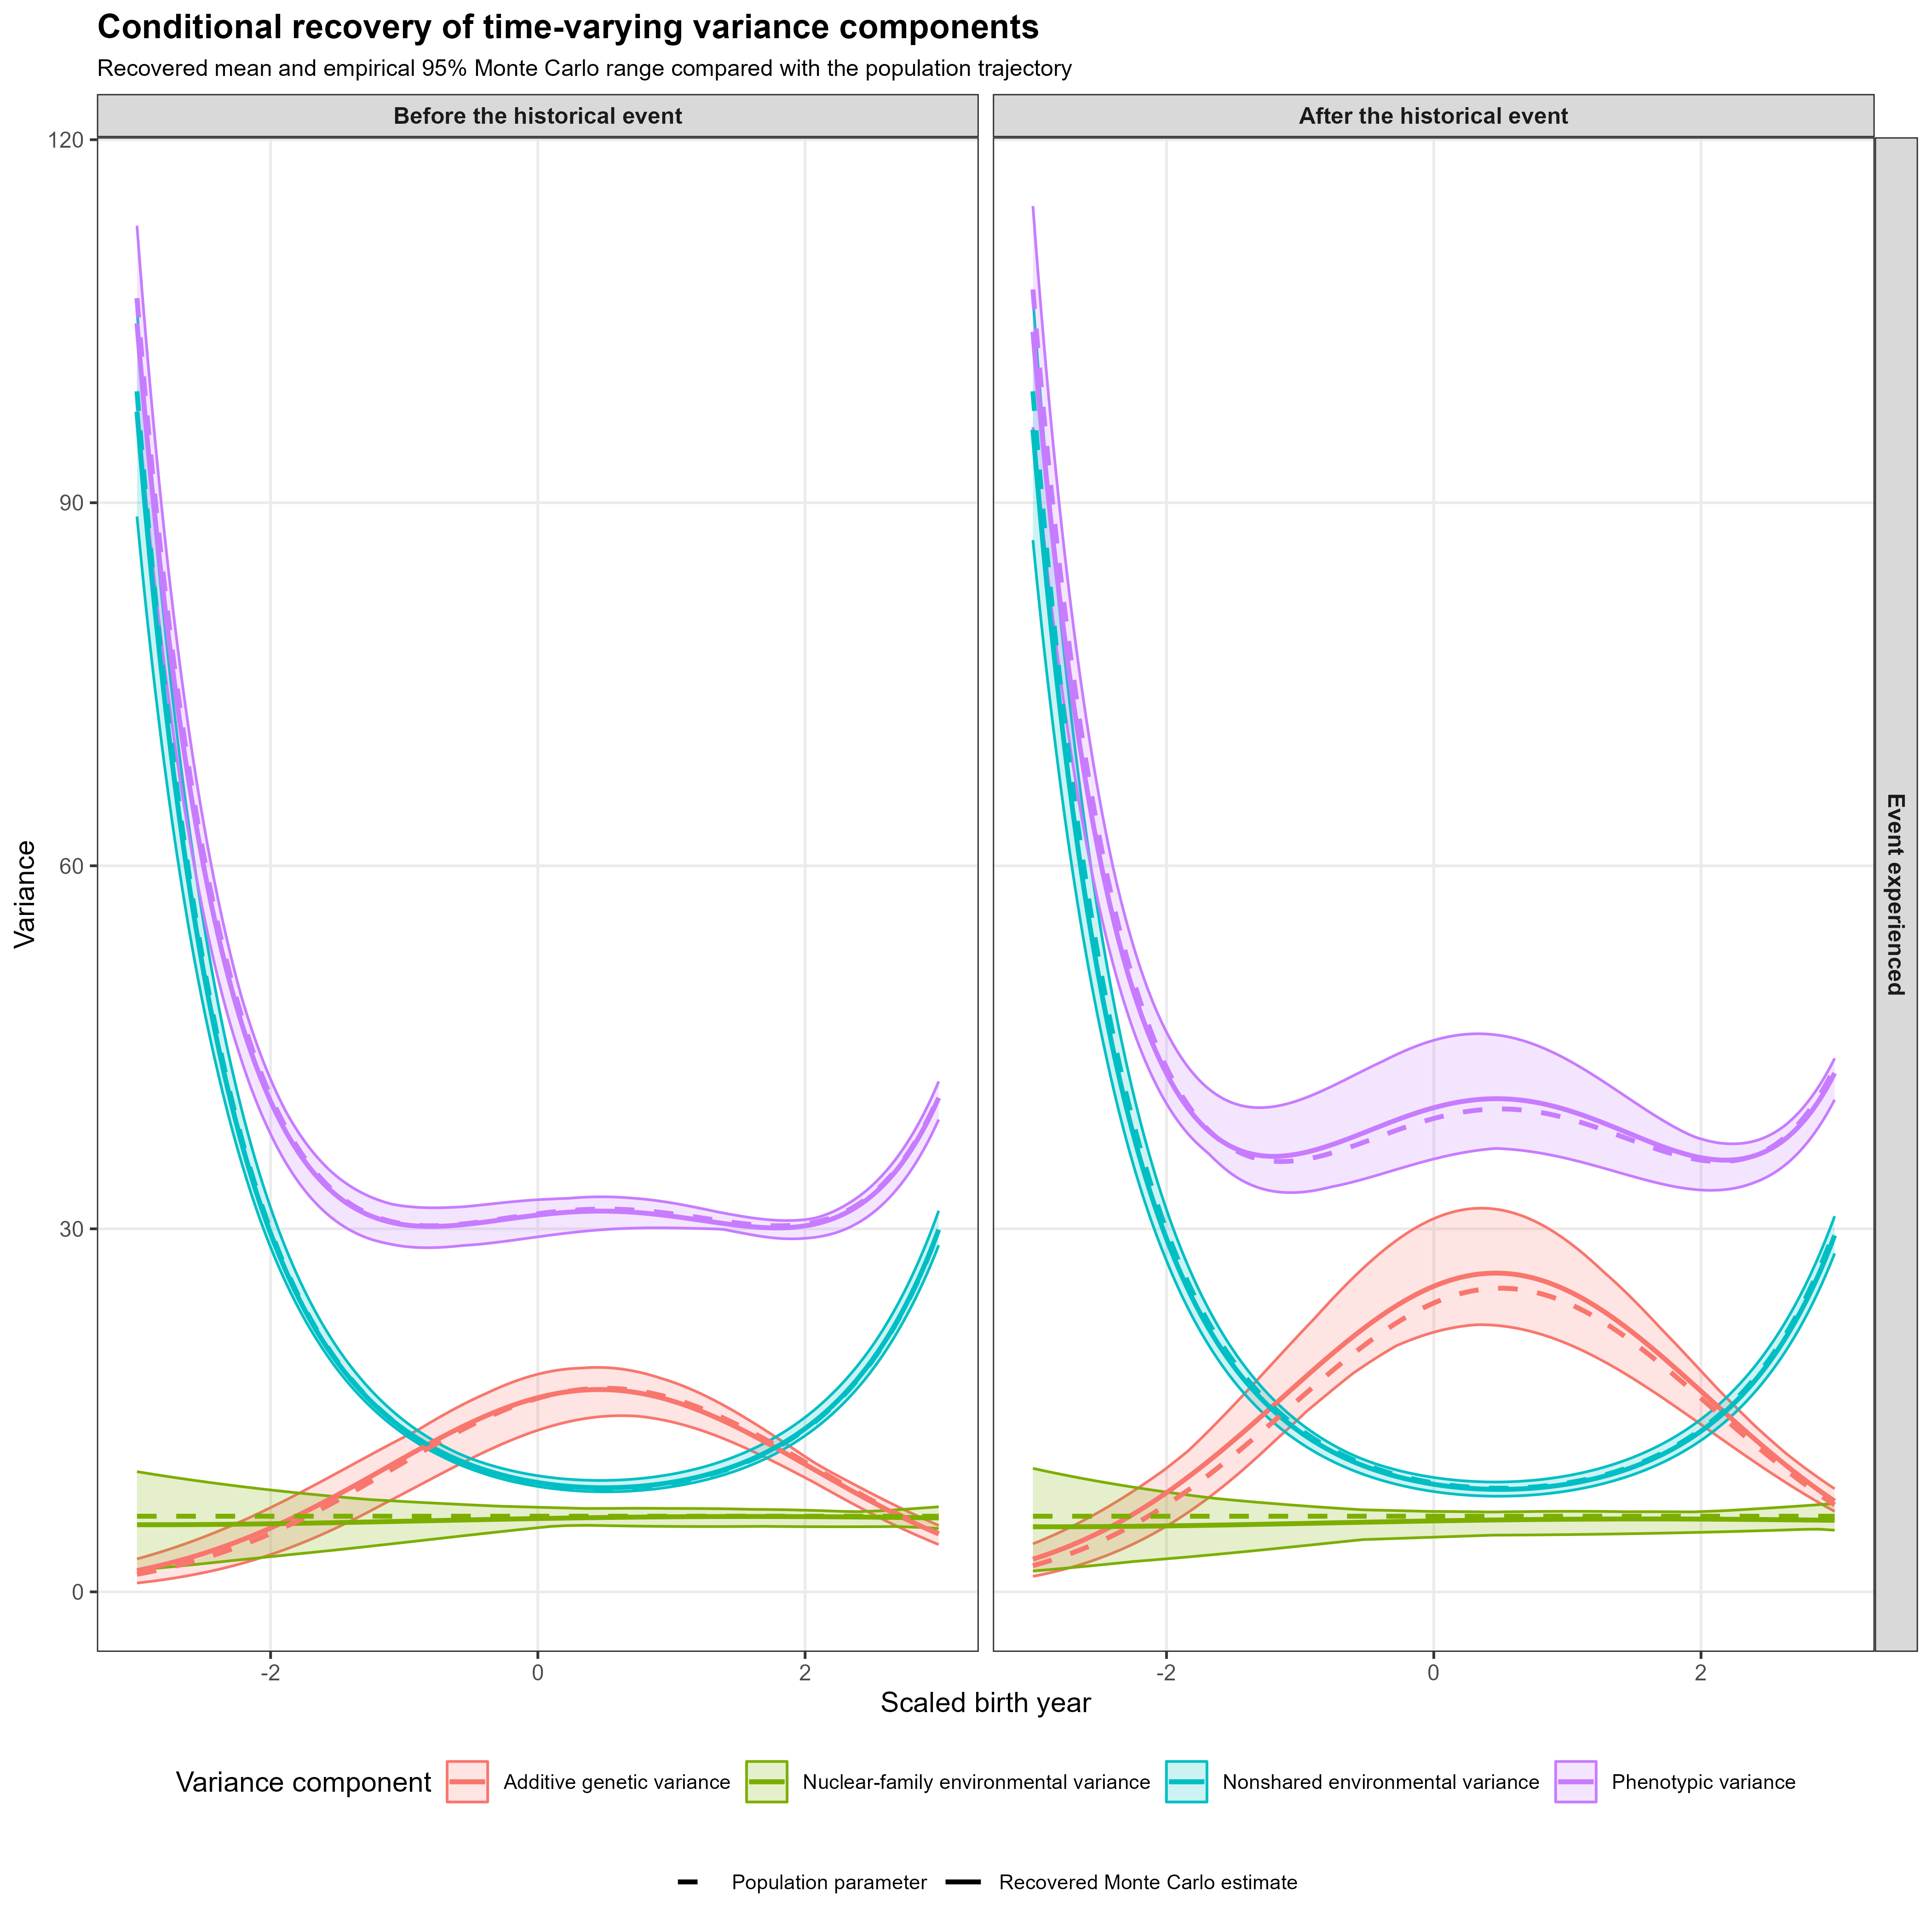

Values plotted in this chart, from the file beside it:
time, historical_period, event_experienced, event_effect, component, n_replications, recovered_mean, recovered_median, recovered_lower, recovered_upper, population_variance, recovered_central, historical_period_label, event_experience_label
-3, 0, 0, 0, Additive genetic variance, 10, 1.759, 1.631, 0.7292, 2.723, 1.451, 1.759, Before the historical event, Event not experienced
-3, 0, 0, 0, Nuclear-family environmental variance, 10, 5.549, 5.241, 1.81, 9.935, 6.25, 5.549, Before the historical event, Event not experienced
-3, 0, 0, 0, Nonshared environmental variance, 10, 97.53, 97.77, 88.86, 106, 99.21, 97.53, Before the historical event, Event not experienced
-3, 0, 0, 0, Phenotypic variance, 10, 104.8, 104.9, 98.51, 112.9, 106.9, 104.8, Before the historical event, Event not experienced
-3, 0, 1, 0, Additive genetic variance, 10, 1.759, 1.631, 0.7292, 2.723, 1.451, 1.759, Before the historical event, Event experienced
-3, 0, 1, 0, Nuclear-family environmental variance, 10, 5.549, 5.241, 1.81, 9.935, 6.25, 5.549, Before the historical event, Event experienced
-3, 0, 1, 0, Nonshared environmental variance, 10, 97.53, 97.77, 88.86, 106, 99.21, 97.53, Before the historical event, Event experienced
-3, 0, 1, 0, Phenotypic variance, 10, 104.8, 104.9, 98.51, 112.9, 106.9, 104.8, Before the historical event, Event experienced
-3, 1, 0, 0, Additive genetic variance, 10, 1.759, 1.631, 0.7292, 2.723, 1.451, 1.759, After the historical event, Event not experienced
-3, 1, 0, 0, Nuclear-family environmental variance, 10, 5.549, 5.241, 1.81, 9.935, 6.25, 5.549, After the historical event, Event not experienced
-3, 1, 0, 0, Nonshared environmental variance, 10, 97.53, 97.77, 88.86, 106, 99.21, 97.53, After the historical event, Event not experienced
-3, 1, 0, 0, Phenotypic variance, 10, 104.8, 104.9, 98.51, 112.9, 106.9, 104.8, After the historical event, Event not experienced
-3, 1, 1, 1, Additive genetic variance, 10, 2.703, 2.763, 1.275, 3.966, 2.165, 2.703, After the historical event, Event experienced
-3, 1, 1, 1, Nuclear-family environmental variance, 10, 5.381, 4.709, 1.723, 10.21, 6.25, 5.381, After the historical event, Event experienced
-3, 1, 1, 1, Nonshared environmental variance, 10, 96.04, 96.42, 86.91, 107, 99.21, 96.04, After the historical event, Event experienced
-3, 1, 1, 1, Phenotypic variance, 10, 104.1, 104.1, 96.25, 114.5, 107.6, 104.1, After the historical event, Event experienced
-2.98, 0, 0, 0, Additive genetic variance, 10, 1.804, 1.677, 0.7539, 2.784, 1.493, 1.804, Before the historical event, Event not experienced
-2.98, 0, 0, 0, Nuclear-family environmental variance, 10, 5.548, 5.24, 1.83, 9.899, 6.25, 5.548, Before the historical event, Event not experienced
-2.98, 0, 0, 0, Nonshared environmental variance, 10, 94.86, 95.07, 86.56, 103.1, 96.48, 94.86, Before the historical event, Event not experienced
-2.98, 0, 0, 0, Phenotypic variance, 10, 102.2, 102.2, 96.01, 110, 104.2, 102.2, Before the historical event, Event not experienced
-2.98, 0, 1, 0, Additive genetic variance, 10, 1.804, 1.677, 0.7539, 2.784, 1.493, 1.804, Before the historical event, Event experienced
-2.98, 0, 1, 0, Nuclear-family environmental variance, 10, 5.548, 5.24, 1.83, 9.899, 6.25, 5.548, Before the historical event, Event experienced
-2.98, 0, 1, 0, Nonshared environmental variance, 10, 94.86, 95.07, 86.56, 103.1, 96.48, 94.86, Before the historical event, Event experienced
-2.98, 0, 1, 0, Phenotypic variance, 10, 102.2, 102.2, 96.01, 110, 104.2, 102.2, Before the historical event, Event experienced
-2.98, 1, 0, 0, Additive genetic variance, 10, 1.804, 1.677, 0.7539, 2.784, 1.493, 1.804, After the historical event, Event not experienced
-2.98, 1, 0, 0, Nuclear-family environmental variance, 10, 5.548, 5.24, 1.83, 9.899, 6.25, 5.548, After the historical event, Event not experienced
-2.98, 1, 0, 0, Nonshared environmental variance, 10, 94.86, 95.07, 86.56, 103.1, 96.48, 94.86, After the historical event, Event not experienced
-2.98, 1, 0, 0, Phenotypic variance, 10, 102.2, 102.2, 96.01, 110, 104.2, 102.2, After the historical event, Event not experienced
-2.98, 1, 1, 1, Additive genetic variance, 10, 2.773, 2.842, 1.319, 4.055, 2.227, 2.773, After the historical event, Event experienced
-2.98, 1, 1, 1, Nuclear-family environmental variance, 10, 5.381, 4.709, 1.741, 10.16, 6.25, 5.381, After the historical event, Event experienced
-2.98, 1, 1, 1, Nonshared environmental variance, 10, 93.42, 93.79, 84.66, 104, 96.48, 93.42, After the historical event, Event experienced
-2.98, 1, 1, 1, Phenotypic variance, 10, 101.6, 101.6, 93.9, 111.6, 105, 101.6, After the historical event, Event experienced
-2.96, 0, 0, 0, Additive genetic variance, 10, 1.85, 1.725, 0.7793, 2.845, 1.535, 1.85, Before the historical event, Event not experienced
-2.96, 0, 0, 0, Nuclear-family environmental variance, 10, 5.548, 5.239, 1.849, 9.863, 6.25, 5.548, Before the historical event, Event not experienced
-2.96, 0, 0, 0, Nonshared environmental variance, 10, 92.28, 92.46, 84.33, 100.2, 93.84, 92.28, Before the historical event, Event not experienced
-2.96, 0, 0, 0, Phenotypic variance, 10, 99.68, 99.67, 93.59, 107.2, 101.6, 99.68, Before the historical event, Event not experienced
-2.96, 0, 1, 0, Additive genetic variance, 10, 1.85, 1.725, 0.7793, 2.845, 1.535, 1.85, Before the historical event, Event experienced
-2.96, 0, 1, 0, Nuclear-family environmental variance, 10, 5.548, 5.239, 1.849, 9.863, 6.25, 5.548, Before the historical event, Event experienced
-2.96, 0, 1, 0, Nonshared environmental variance, 10, 92.28, 92.46, 84.33, 100.2, 93.84, 92.28, Before the historical event, Event experienced
-2.96, 0, 1, 0, Phenotypic variance, 10, 99.68, 99.67, 93.59, 107.2, 101.6, 99.68, Before the historical event, Event experienced
-2.96, 1, 0, 0, Additive genetic variance, 10, 1.85, 1.725, 0.7793, 2.845, 1.535, 1.85, After the historical event, Event not experienced
-2.96, 1, 0, 0, Nuclear-family environmental variance, 10, 5.548, 5.239, 1.849, 9.863, 6.25, 5.548, After the historical event, Event not experienced
-2.96, 1, 0, 0, Nonshared environmental variance, 10, 92.28, 92.46, 84.33, 100.2, 93.84, 92.28, After the historical event, Event not experienced
-2.96, 1, 0, 0, Phenotypic variance, 10, 99.68, 99.67, 93.59, 107.2, 101.6, 99.68, After the historical event, Event not experienced
-2.96, 1, 1, 1, Additive genetic variance, 10, 2.844, 2.922, 1.364, 4.145, 2.289, 2.844, After the historical event, Event experienced
-2.96, 1, 1, 1, Nuclear-family environmental variance, 10, 5.38, 4.709, 1.76, 10.11, 6.25, 5.38, After the historical event, Event experienced
-2.96, 1, 1, 1, Nonshared environmental variance, 10, 90.88, 91.25, 82.48, 101.1, 93.84, 90.88, After the historical event, Event experienced
-2.96, 1, 1, 1, Phenotypic variance, 10, 99.1, 99.09, 91.63, 108.8, 102.4, 99.1, After the historical event, Event experienced
-2.94, 0, 0, 0, Additive genetic variance, 10, 1.897, 1.773, 0.8054, 2.908, 1.578, 1.897, Before the historical event, Event not experienced
-2.94, 0, 0, 0, Nuclear-family environmental variance, 10, 5.548, 5.239, 1.869, 9.827, 6.25, 5.548, Before the historical event, Event not experienced
-2.94, 0, 0, 0, Nonshared environmental variance, 10, 89.79, 89.93, 82.16, 97.49, 91.28, 89.79, Before the historical event, Event not experienced
-2.94, 0, 0, 0, Phenotypic variance, 10, 97.23, 97.2, 91.26, 104.5, 99.11, 97.23, Before the historical event, Event not experienced
-2.94, 0, 1, 0, Additive genetic variance, 10, 1.897, 1.773, 0.8054, 2.908, 1.578, 1.897, Before the historical event, Event experienced
-2.94, 0, 1, 0, Nuclear-family environmental variance, 10, 5.548, 5.239, 1.869, 9.827, 6.25, 5.548, Before the historical event, Event experienced
-2.94, 0, 1, 0, Nonshared environmental variance, 10, 89.79, 89.93, 82.16, 97.49, 91.28, 89.79, Before the historical event, Event experienced
-2.94, 0, 1, 0, Phenotypic variance, 10, 97.23, 97.2, 91.26, 104.5, 99.11, 97.23, Before the historical event, Event experienced
-2.94, 1, 0, 0, Additive genetic variance, 10, 1.897, 1.773, 0.8054, 2.908, 1.578, 1.897, After the historical event, Event not experienced
-2.94, 1, 0, 0, Nuclear-family environmental variance, 10, 5.548, 5.239, 1.869, 9.827, 6.25, 5.548, After the historical event, Event not experienced
-2.94, 1, 0, 0, Nonshared environmental variance, 10, 89.79, 89.93, 82.16, 97.49, 91.28, 89.79, After the historical event, Event not experienced
-2.94, 1, 0, 0, Phenotypic variance, 10, 97.23, 97.2, 91.26, 104.5, 99.11, 97.23, After the historical event, Event not experienced
... 4,756 more rows
